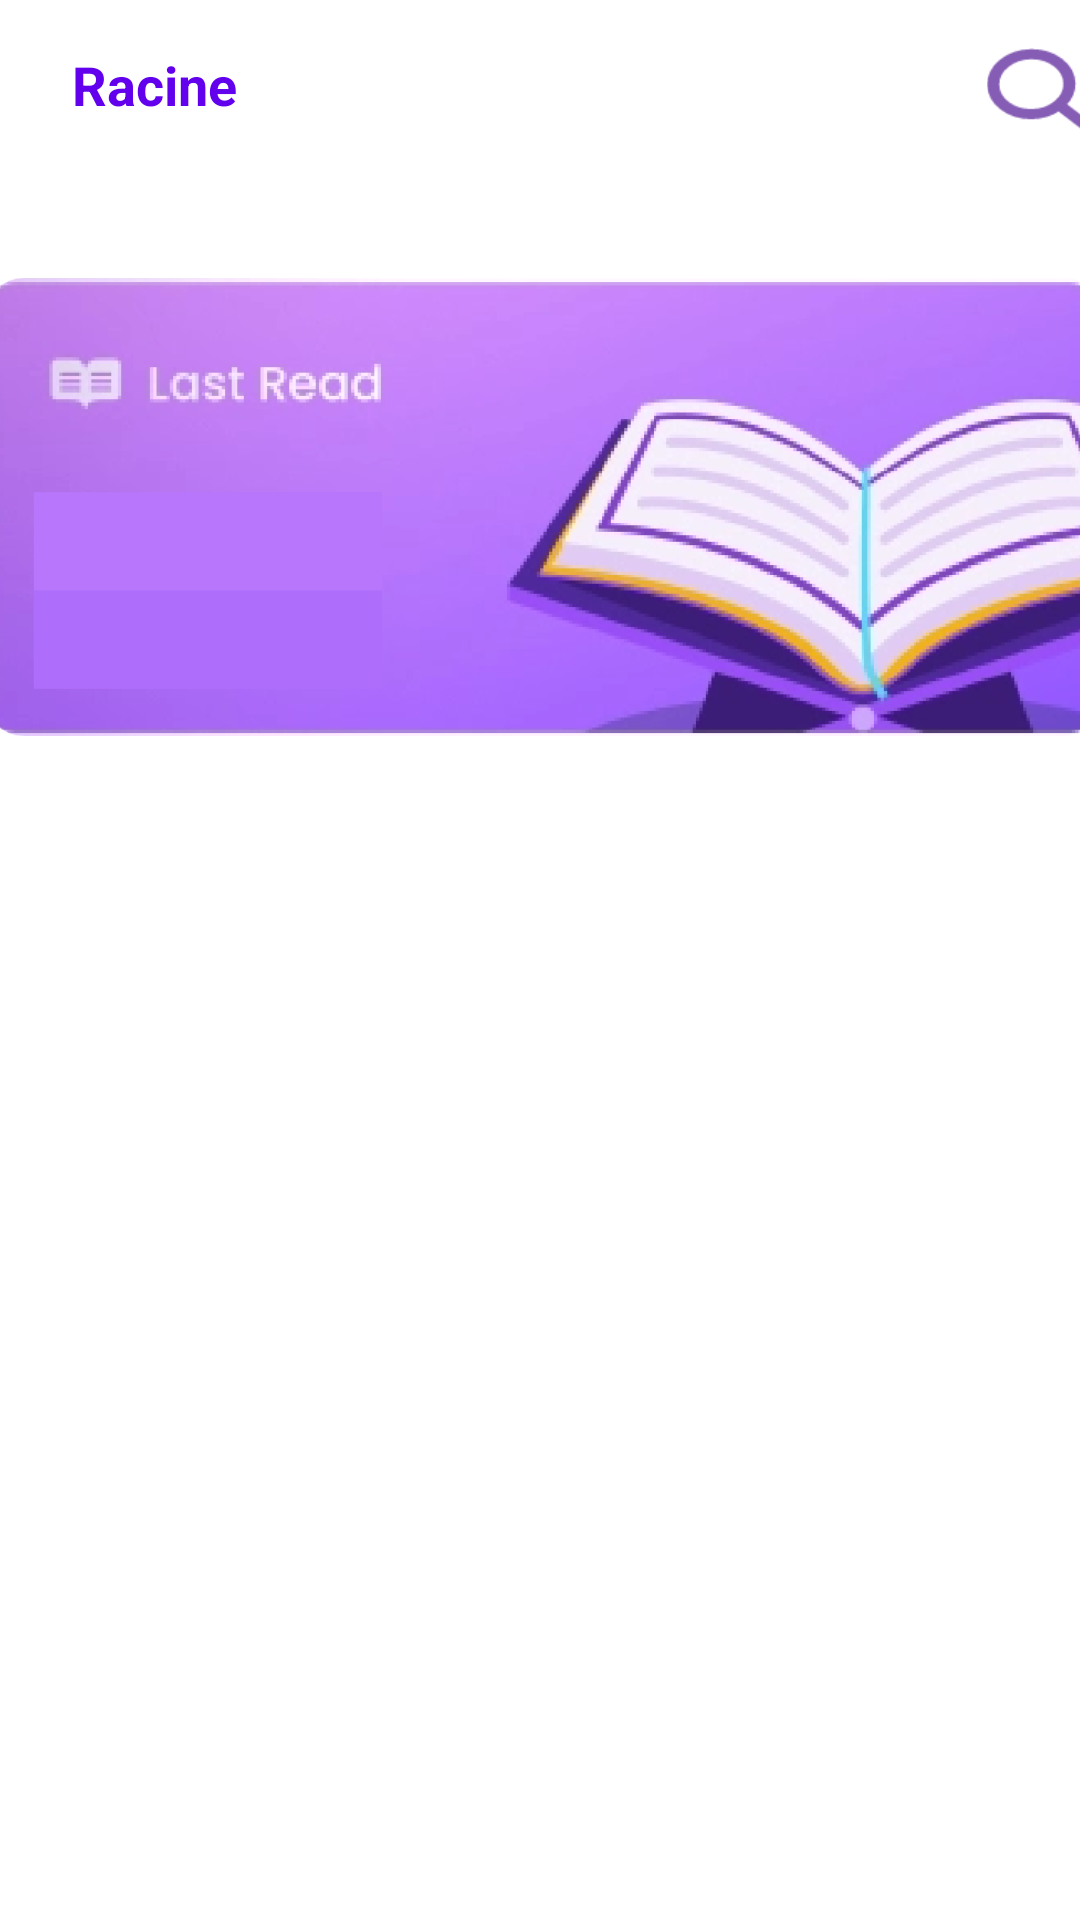

Reconstruct the res/layout file that produces this screen, plus the resources it refers to.
<!-- AndroidManifest.xml: application theme Theme.ProjetTDMUbunto -->
<!-- res/layout/racinepage.xml -->
<?xml version="1.0" encoding="utf-8"?>
<androidx.constraintlayout.widget.ConstraintLayout xmlns:android="http://schemas.android.com/apk/res/android"
    xmlns:app="http://schemas.android.com/apk/res-auto"
    xmlns:tools="http://schemas.android.com/tools"
    android:id="@+id/ayacoinc"
    android:layout_width="match_parent"
    android:layout_height="match_parent">

    <ImageView
        android:id="@+id/imageView"
        android:layout_width="374dp"
        android:layout_height="306dp"
        android:layout_marginTop="16dp"
        app:layout_constraintEnd_toEndOf="parent"
        app:layout_constraintHorizontal_bias="0.432"
        app:layout_constraintStart_toStartOf="parent"
        app:layout_constraintTop_toTopOf="parent"
        app:srcCompat="@drawable/group_245" />

    <TextView
        android:id="@+id/Racine"
        android:layout_width="94dp"
        android:layout_height="35dp"
        android:layout_marginStart="24dp"
        android:text="Racine"
        android:textAppearance="@style/TextAppearance.AppCompat.Body1"
        android:textColor="@color/purple_500"
        android:textSize="18sp"
        android:textStyle="bold"
        app:layout_constraintStart_toStartOf="parent"
        app:layout_constraintTop_toTopOf="@+id/imageView" />

    <ImageView
        android:id="@+id/gotosearch"
        android:layout_width="41dp"
        android:layout_height="30dp"
        android:clickable="true"
        app:layout_constraintEnd_toEndOf="@+id/imageView"
        app:layout_constraintTop_toTopOf="@+id/imageView"
        app:srcCompat="@drawable/group_1555"
        android:contentDescription="TODO"
        android:focusable="true" />

    <androidx.recyclerview.widget.RecyclerView
        android:id="@+id/recyclerAyah"
        android:layout_width="366dp"
        android:layout_height="454dp"
        android:layout_marginStart="8dp"
        android:layout_marginTop="276dp"
        android:layout_marginEnd="8dp"
        app:layout_constraintEnd_toEndOf="parent"
        app:layout_constraintHorizontal_bias="0.406"
        app:layout_constraintStart_toStartOf="parent"
        app:layout_constraintTop_toTopOf="parent" />

</androidx.constraintlayout.widget.ConstraintLayout>
<!-- resources referenced by this layout -->
<resources>
  <!-- drawable group_1555: png bitmap (drawable, 2233 bytes) -->
  <!-- drawable group_245: png bitmap (drawable, 94970 bytes) -->
  <style name="Theme.ProjetTDMUbunto" parent="Theme.MaterialComponents.DayNight.NoActionBar">
          
          <item name="colorPrimary">@color/purple_500</item>
          <item name="colorPrimaryVariant">@color/purple_700</item>
          <item name="colorOnPrimary">@color/white</item>
          
          <item name="colorSecondary">@color/teal_200</item>
          <item name="colorSecondaryVariant">@color/teal_700</item>
          <item name="colorOnSecondary">@color/black</item>
          
          <item name="android:statusBarColor" tools:targetApi="l">?attr/colorPrimaryVariant</item>
          
      </style>
  <!-- not gathered from this repository: default colours our renderer supplied (Android Studio template values) -->
  <color name="purple_500">#FF6200EE</color>
  <color name="purple_700">#FF3700B3</color>
  <color name="teal_200">#FF03DAC5</color>
  <color name="teal_700">#FF018786</color>
  <color name="black">#FF000000</color>
  <color name="white">#FFFFFFFF</color>
</resources>
